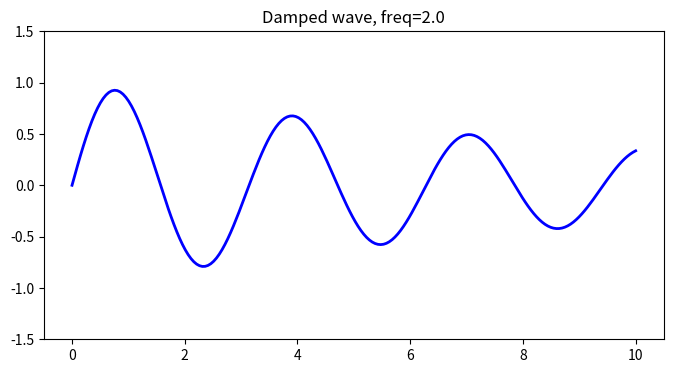

The script that saved this image:
import numpy as np
import matplotlib.pyplot as plt

t = 2.0
x = np.linspace(0, 10, 200)
y = np.sin(
    t * x
) * np.exp(-0.1 * x)

fig, ax = plt.subplots(
    figsize=(8, 4)
)
ax.plot(
    x, y,
    'blue',
    linewidth=2
)
ax.set_ylim(-1.5, 1.5)
ax.set_title(f"Damped wave, freq={t:.1f}")

plt.show()
